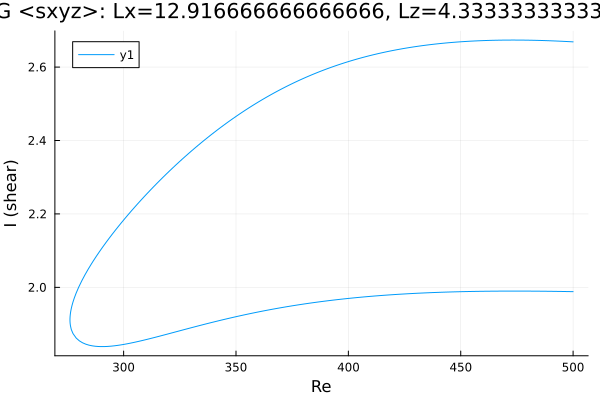

Values plotted in this chart, from the file beside it:
Re, shear
500.0, 2.669
499.4, 2.669
498, 2.669
496.6, 2.67
495.2, 2.67
493.8, 2.671
492.4, 2.671
491, 2.671
489.5, 2.672
488.1, 2.672
486.7, 2.672
485.3, 2.673
483.9, 2.673
482.5, 2.673
481.1, 2.673
479.6, 2.673
478.2, 2.673
476.8, 2.673
475.6, 2.674
474.2, 2.674
472.8, 2.674
471.4, 2.674
470, 2.673
468.6, 2.673
467.2, 2.673
465.7, 2.673
464.3, 2.673
462.9, 2.673
461.5, 2.672
460.1, 2.672
458.7, 2.672
457.3, 2.671
455.8, 2.671
454.4, 2.671
453, 2.67
451.6, 2.67
450.2, 2.669
448.8, 2.668
447.4, 2.668
445.9, 2.667
444.5, 2.666
443.1, 2.665
441.7, 2.665
440.3, 2.664
438.9, 2.663
437.5, 2.662
436, 2.661
434.6, 2.66
433.2, 2.659
431.8, 2.657
430.4, 2.656
429, 2.655
427.6, 2.654
426.1, 2.652
424.7, 2.651
423.3, 2.649
422.9, 2.649
421.5, 2.647
420.1, 2.645
418.7, 2.644
... 335 more rows
